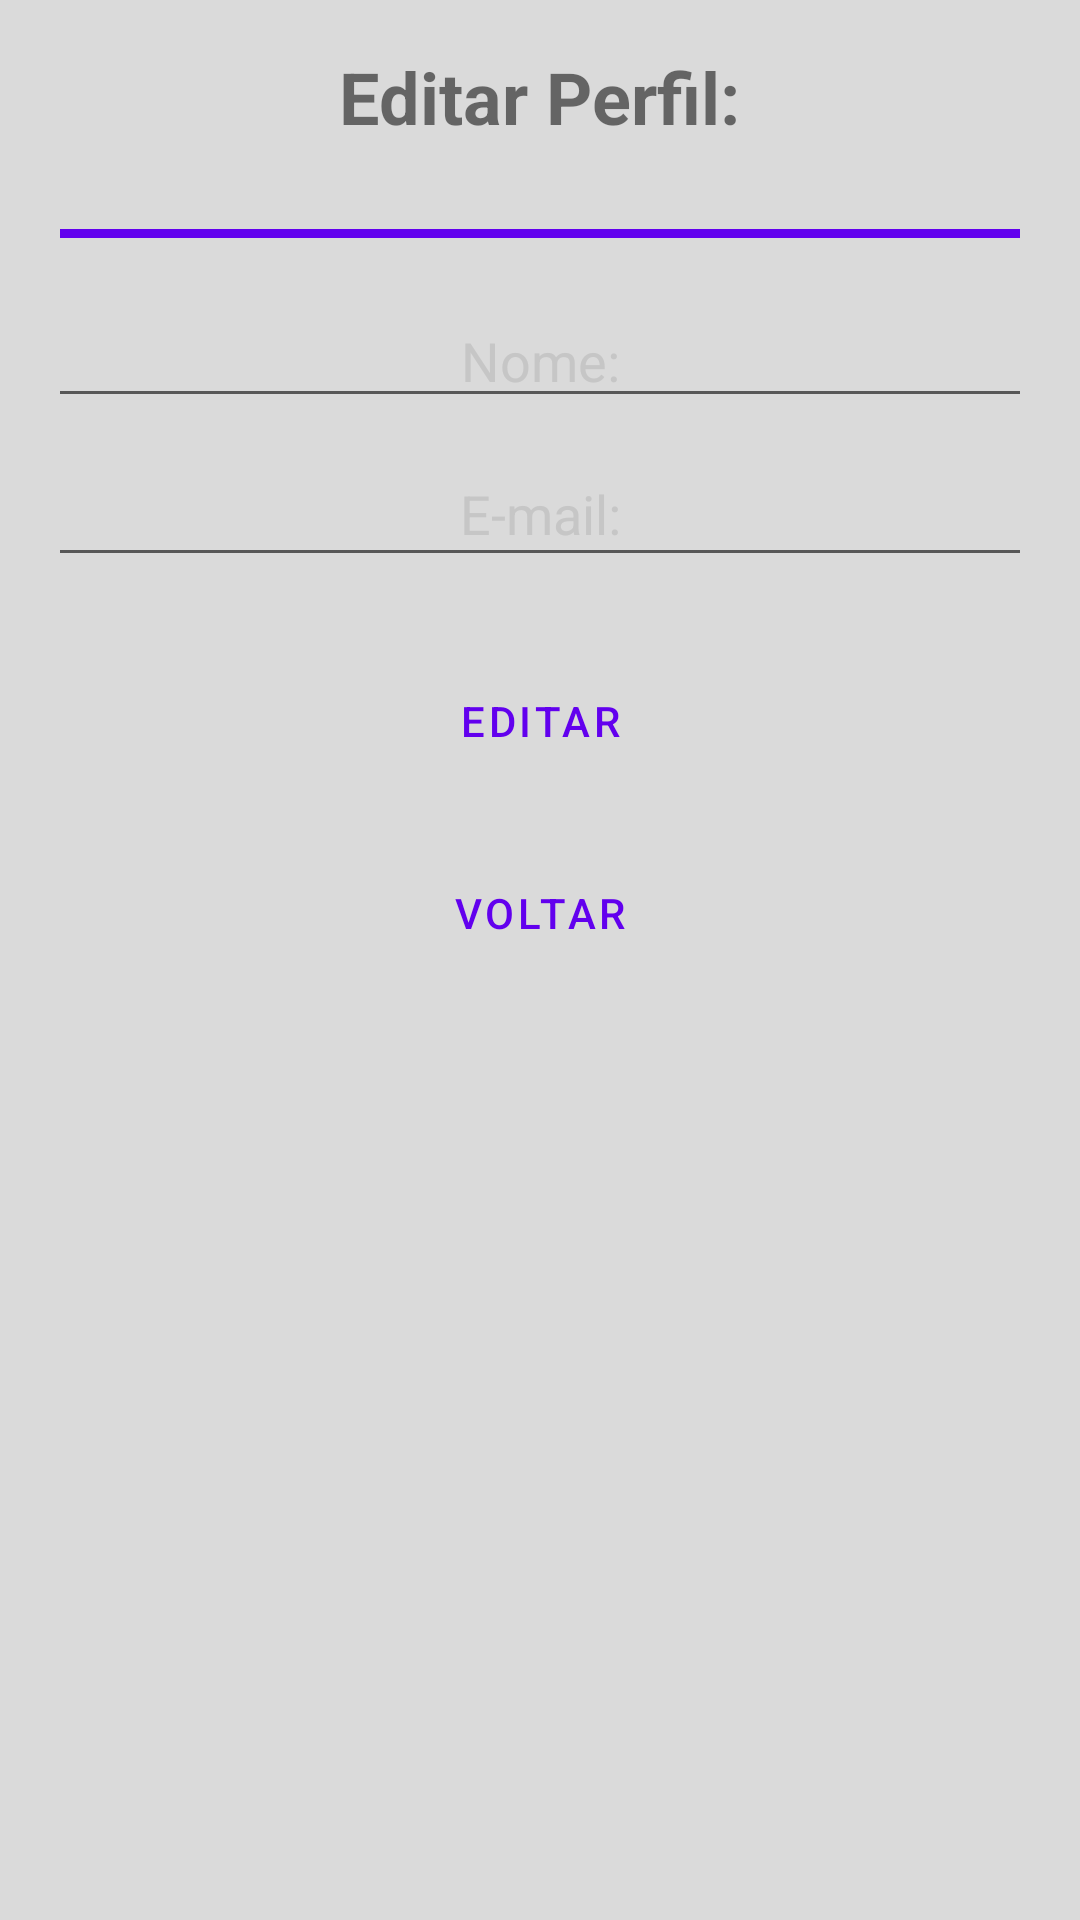

Layout XML and referenced resources for this Android screen:
<!-- AndroidManifest.xml: application theme Theme.FinalDesafio -->
<!-- res/layout/editarperfil.xml -->
<?xml version="1.0" encoding="utf-8"?>
<LinearLayout xmlns:android="http://schemas.android.com/apk/res/android"
    xmlns:app="http://schemas.android.com/apk/res-auto"
    xmlns:tools="http://schemas.android.com/tools"
    android:layout_width="match_parent"
    android:layout_height="match_parent"
    android:orientation="vertical"
    tools:context=".MainActivity">

    <TextView
        android:id="@+id/txt_title"
        android:layout_width="wrap_content"
        android:layout_height="wrap_content"
        android:text="Editar Perfil:"
        android:textAlignment="center"
        android:textSize="24sp"
        android:textStyle="bold"
        android:layout_gravity="center"
        android:layout_marginTop="16dp"
        android:layout_marginBottom="8dp" />

    <View
        android:id="@+id/view"
        android:layout_width="match_parent"
        android:layout_height="3dp"
        android:background="@color/purple_500"
        android:layout_margin="20dp" />

    <EditText
        android:id="@+id/txt_nome_editar"
        android:layout_width="match_parent"
        android:layout_height="40dp"
        android:ems="10"
        android:hint="Nome:"
        android:inputType="textPersonName"
        android:minHeight="48dp"
        android:shadowColor="#000000"
        android:textAlignment="center"
        android:textColorHint="#C6C6C6"
        android:layout_marginStart="16dp"
        android:layout_marginEnd="16dp"
        android:layout_marginBottom="8dp" />

    <EditText
        android:id="@+id/txt_emaileditar"
        android:layout_width="match_parent"
        android:layout_height="45dp"
        android:ems="10"
        android:hint="E-mail:"
        android:inputType="textPersonName"
        android:minHeight="48dp"
        android:textAlignment="center"
        android:textColorHint="#C6C6C6"
        android:layout_marginStart="16dp"
        android:layout_marginEnd="16dp"
        android:layout_marginBottom="8dp" />

    <Button
        android:id="@+id/botao_editar"
        android:layout_width="wrap_content"
        android:layout_height="wrap_content"
        android:layout_gravity="center_horizontal"
        android:layout_marginTop="16dp"
        android:text="Editar"
        android:textAlignment="center"
        style="@style/Widget.MaterialComponents.Button.TextButton" />

    <Button
        android:id="@+id/botao_voltar"
        android:layout_width="wrap_content"
        android:layout_height="wrap_content"
        android:layout_gravity="center_horizontal"
        android:layout_marginTop="16dp"
        android:text="Voltar"
        android:textAlignment="center"
        style="@style/Widget.MaterialComponents.Button.TextButton" />

</LinearLayout>
<!-- resources referenced by this layout -->
<resources>
  <color name="purple_500">#FF6200EE</color>
  <style name="Theme.FinalDesafio" parent="Theme.MaterialComponents.DayNight.NoActionBar">
          
          <item name="colorPrimary">@color/purple_500</item>
          <item name="colorPrimaryVariant">@color/purple_700</item>
          <item name="colorOnPrimary">@color/white</item>
          
          <item name="colorSecondary">@color/purple_500</item>
          <item name="colorSecondaryVariant">@color/teal_700</item>
          <item name="colorOnSecondary">@color/black</item>
          
          <item name="android:statusBarColor">?attr/colorPrimaryVariant</item>
          
          <item name="android:windowBackground">@color/background</item>
          <item name="colorAccent">@color/white</item>
          <item name="android:windowTranslucentStatus">true</item>
          <item name="android:datePickerDialogTheme">@style/MyDatePickerDialogTheme</item>
      </style>
  <color name="purple_700">#FF3700B3</color>
  <color name="white">#FFFFFFFF</color>
  <color name="teal_700">#FF018786</color>
  <color name="black">#FF000000</color>
  <color name="background">#FFDADADA</color>
  <style name="MyDatePickerDialogTheme" parent="ThemeOverlay.AppCompat.Dialog">
          <item name="colorAccent">?attr/colorPrimaryVariant</item>
      </style>
</resources>
